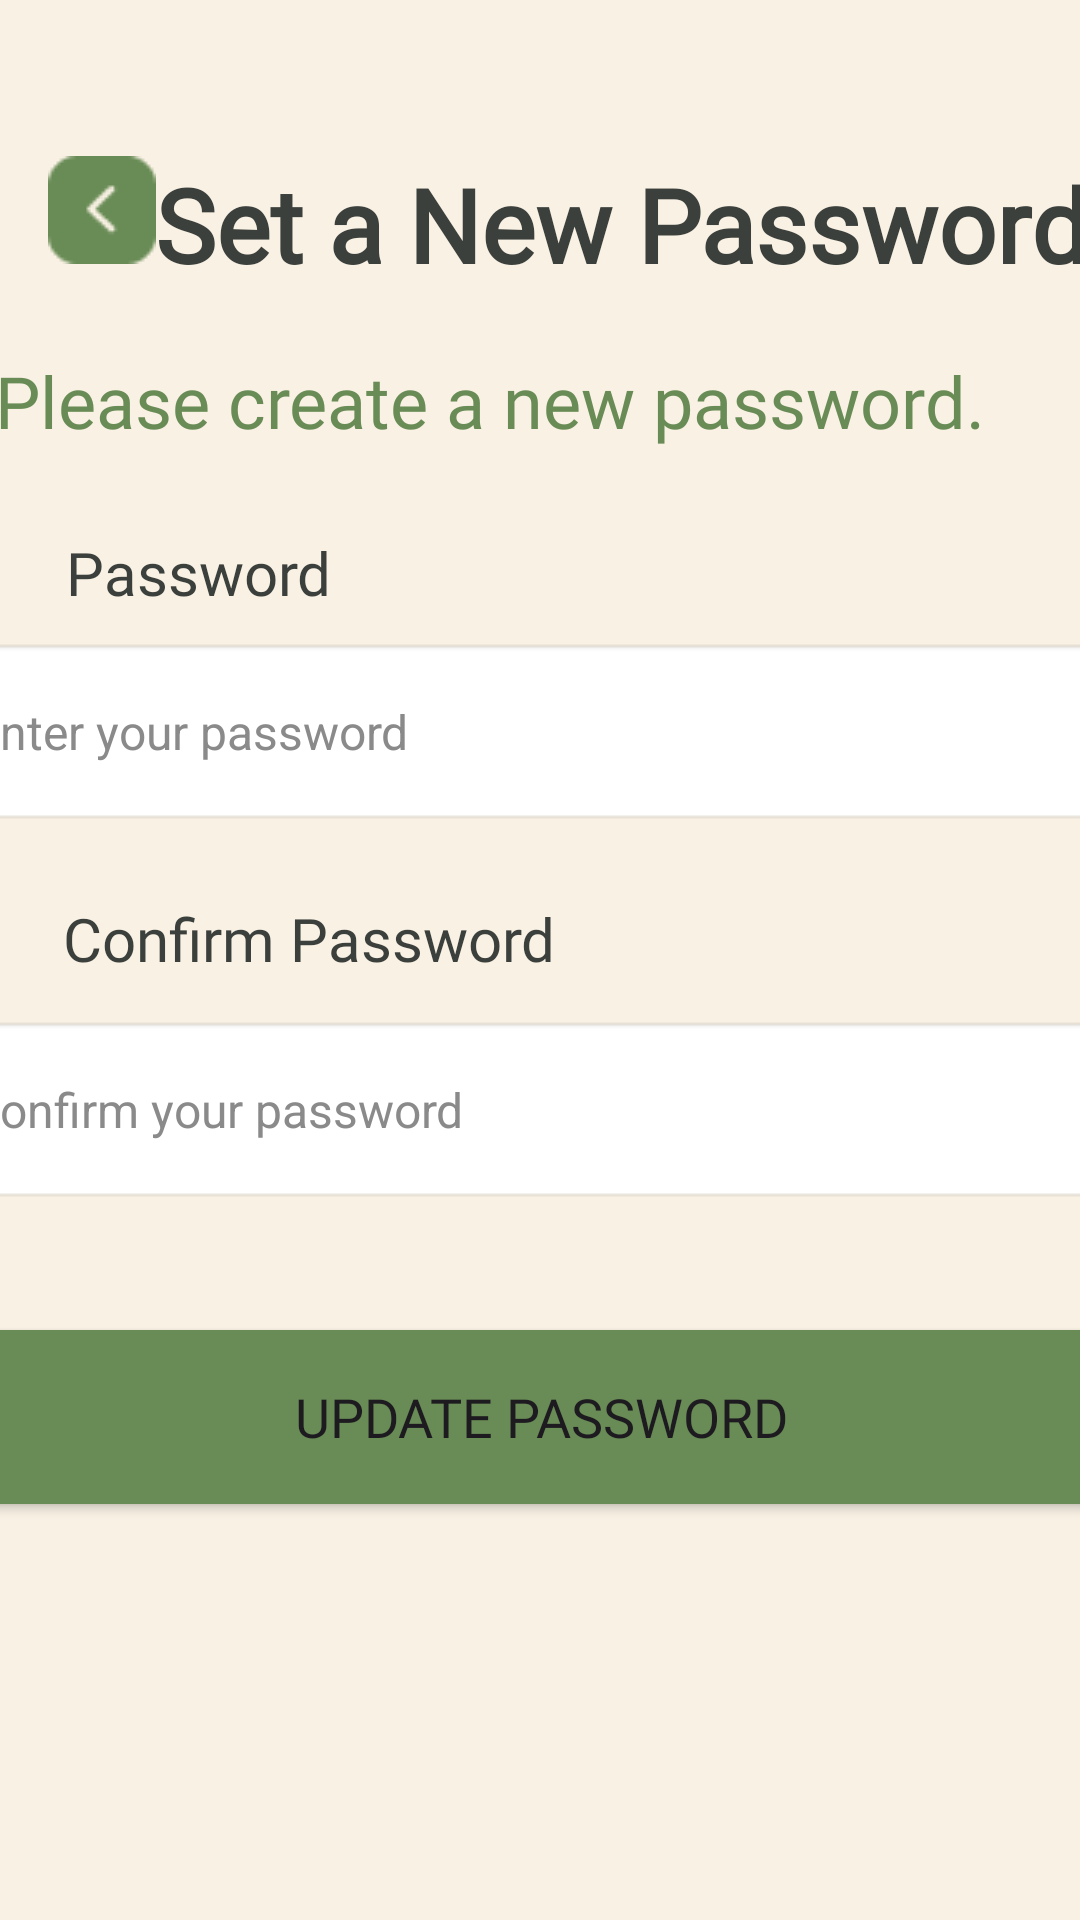

Produce the Android XML layout that renders to this screen, including the resource entries it uses.
<!-- AndroidManifest.xml: application theme Theme.StudyLah -->
<!-- res/layout/activity_reset_password_student.xml -->
<?xml version="1.0" encoding="utf-8"?>
<androidx.constraintlayout.widget.ConstraintLayout xmlns:android="http://schemas.android.com/apk/res/android"
    xmlns:app="http://schemas.android.com/apk/res-auto"
    xmlns:tools="http://schemas.android.com/tools"
    android:id="@+id/main"
    android:layout_width="match_parent"
    android:layout_height="match_parent"
    android:background="#F9F1E4"
    tools:context=".resetPasswordStudent">

    <ImageView
        android:id="@+id/back_button"
        android:layout_width="wrap_content"
        android:layout_height="wrap_content"
        android:layout_marginStart="16dp"
        android:layout_marginTop="52dp"
        android:contentDescription="Back Button"
        android:src="@drawable/back_button"
        app:layout_constraintStart_toStartOf="parent"
        app:layout_constraintTop_toTopOf="parent" />

    <TextView
        android:id="@+id/Title"
        android:layout_width="wrap_content"
        android:layout_height="wrap_content"
        android:layout_marginTop="52dp"
        android:fontFamily="@font/raleway_medium"
        android:text="Set a New Password"
        android:textColor="#3B403C"
        android:textSize="34sp"
        android:textStyle="bold"
        app:layout_constraintEnd_toEndOf="parent"
        app:layout_constraintHorizontal_bias="0.14"
        app:layout_constraintStart_toEndOf="@+id/back_button"
        app:layout_constraintTop_toTopOf="parent" />

    <TextView
        android:id="@+id/textView7"
        android:layout_width="366dp"
        android:layout_height="40dp"
        android:layout_marginTop="20dp"
        android:fontFamily="@font/raleway_medium"
        android:text="Please create a new password."
        android:textColor="#698C56"
        android:textSize="24sp"
        app:layout_constraintEnd_toEndOf="parent"
        app:layout_constraintHorizontal_bias="0.378"
        app:layout_constraintStart_toStartOf="parent"
        app:layout_constraintTop_toBottomOf="@+id/Title" />

    <EditText
        android:id="@+id/password"
        android:layout_width="410dp"
        android:layout_height="63dp"
        android:layout_marginTop="8dp"
        android:background="@android:drawable/editbox_background"
        android:elevation="4dp"
        android:hint="Enter your password"
        android:inputType="textPassword"
        android:padding="12dp"
        android:textColor="#000"
        android:textColorHint="#8A8A8A"
        android:textSize="16sp"
        app:layout_constraintEnd_toEndOf="parent"
        app:layout_constraintHorizontal_bias="0.432"
        app:layout_constraintStart_toStartOf="parent"
        app:layout_constraintTop_toBottomOf="@+id/textPassword" />

    <EditText
        android:id="@+id/confirmPassword"
        android:layout_width="410dp"
        android:layout_height="63dp"
        android:layout_marginTop="12dp"
        android:background="@android:drawable/editbox_background"
        android:elevation="4dp"
        android:hint="Confirm your password"
        android:inputType="textPassword"
        android:padding="12dp"
        android:textColor="#000"
        android:textColorHint="#8A8A8A"
        android:textSize="16sp"
        app:layout_constraintEnd_toEndOf="parent"
        app:layout_constraintHorizontal_bias="0.459"
        app:layout_constraintStart_toStartOf="parent"
        app:layout_constraintTop_toBottomOf="@+id/textConfirm" />

    <Button
        android:id="@+id/updateButton"
        android:layout_width="412dp"
        android:layout_height="70dp"
        android:layout_marginTop="36dp"
        android:backgroundTint="#698C56"
        android:fontFamily="@font/raleway_medium"
        android:text="Update Password"
        android:textSize="18sp"
        app:layout_constraintEnd_toEndOf="parent"
        app:layout_constraintStart_toStartOf="parent"
        app:layout_constraintTop_toBottomOf="@+id/confirmPassword" />

    <TextView
        android:id="@+id/textPassword"
        android:layout_width="wrap_content"
        android:layout_height="wrap_content"
        android:layout_marginTop="20dp"
        android:fontFamily="@font/raleway_medium"
        android:text="Password"
        android:textColor="#3B403C"
        android:textSize="20sp"
        app:layout_constraintEnd_toEndOf="parent"
        app:layout_constraintHorizontal_bias="0.081"
        app:layout_constraintStart_toStartOf="parent"
        app:layout_constraintTop_toBottomOf="@+id/textView7" />

    <TextView
        android:id="@+id/textConfirm"
        android:layout_width="wrap_content"
        android:layout_height="wrap_content"
        android:layout_marginTop="24dp"
        android:fontFamily="@font/raleway_medium"
        android:text="Confirm Password"
        android:textColor="#3B403C"
        android:textSize="20sp"
        app:layout_constraintEnd_toEndOf="parent"
        app:layout_constraintHorizontal_bias="0.108"
        app:layout_constraintStart_toStartOf="parent"
        app:layout_constraintTop_toBottomOf="@+id/password" />

</androidx.constraintlayout.widget.ConstraintLayout>
<!-- resources referenced by this layout -->
<resources>
  <!-- drawable back_button: png bitmap (drawable, 761 bytes) -->
  <style name="Theme.StudyLah" parent="Base.Theme.StudyLah" />
  <style name="Base.Theme.StudyLah" parent="Theme.Material3.DayNight.NoActionBar">
          
          
  
  
      </style>
</resources>
